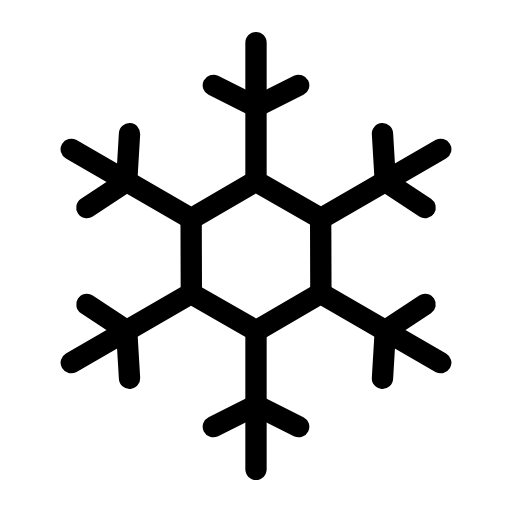
t = 0.00 s
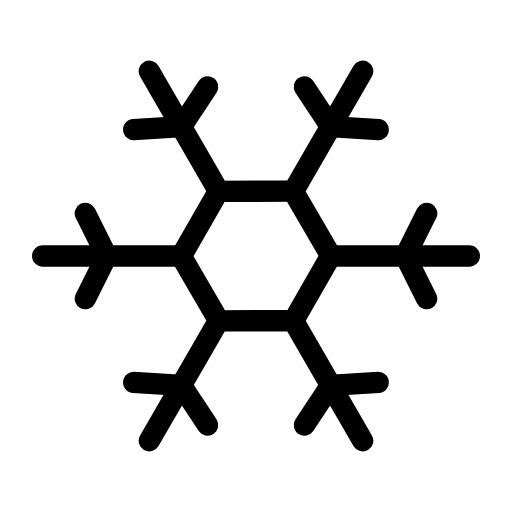
t = 3.00 s
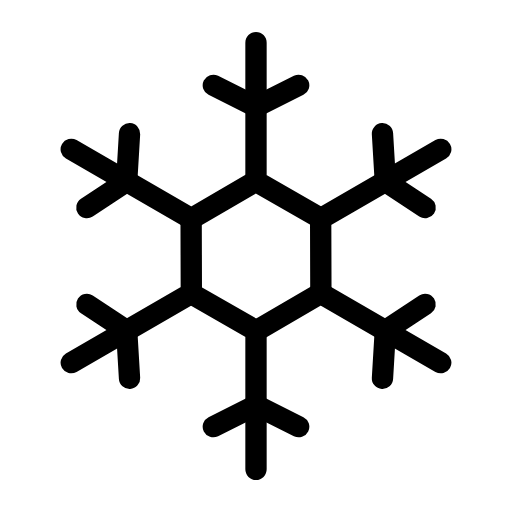
t = 6.00 s
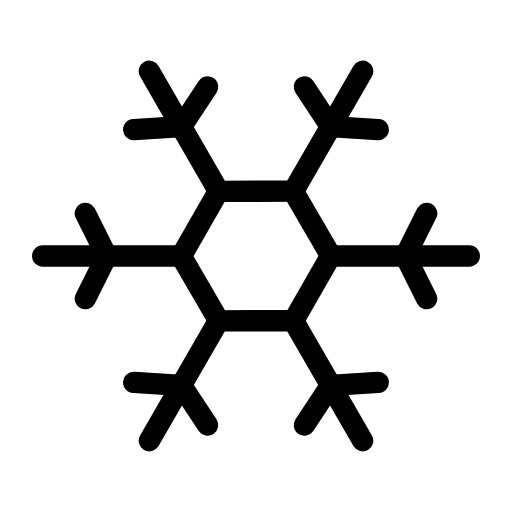
t = 9.00 s

The animated SVG that drew these frames (rendered in a browser with its animation timeline set to each time). Animation: 1 SMIL element (animateTransform=1); frames cover the first 9.00 s, repeats indefinitely.

<svg xmlns="http://www.w3.org/2000/svg" width="24" height="24" viewBox="0 0 24 24" fill="none" stroke="currentColor"
     stroke-width="1" stroke-linecap="round" stroke-linejoin="round"
     class="icon icon-tabler icons-tabler-animated icon-tabler-snowflake">
    <path stroke="none" d="M0 0h24v24H0z" fill="none"/>
    <g>
        <animateTransform attributeName="transform" type="rotate" from="0 12 12" to="360 12 12" dur="12s" repeatCount="indefinite"/>
        <path d="M10 4l2 1l2 -1"/>
        <path d="M12 2v6.5l3 1.72"/>
        <path d="M17.928 6.268l.134 2.232l1.866 1.232"/>
        <path d="M20.66 7l-5.629 3.25l.01 3.458"/>
        <path d="M19.928 14.268l-1.866 1.232l-.134 2.232"/>
        <path d="M20.66 17l-5.629 -3.25l-2.99 1.738"/>
        <path d="M14 20l-2 -1l-2 1"/>
        <path d="M12 22v-6.5l-3 -1.72"/>
        <path d="M6.072 17.732l-.134 -2.232l-1.866 -1.232"/>
        <path d="M3.34 17l5.629 -3.25l-.01 -3.458"/>
        <path d="M4.072 9.732l1.866 -1.232l.134 -2.232"/>
        <path d="M3.34 7l5.629 3.25l2.99 -1.738"/>
    </g>
</svg>
